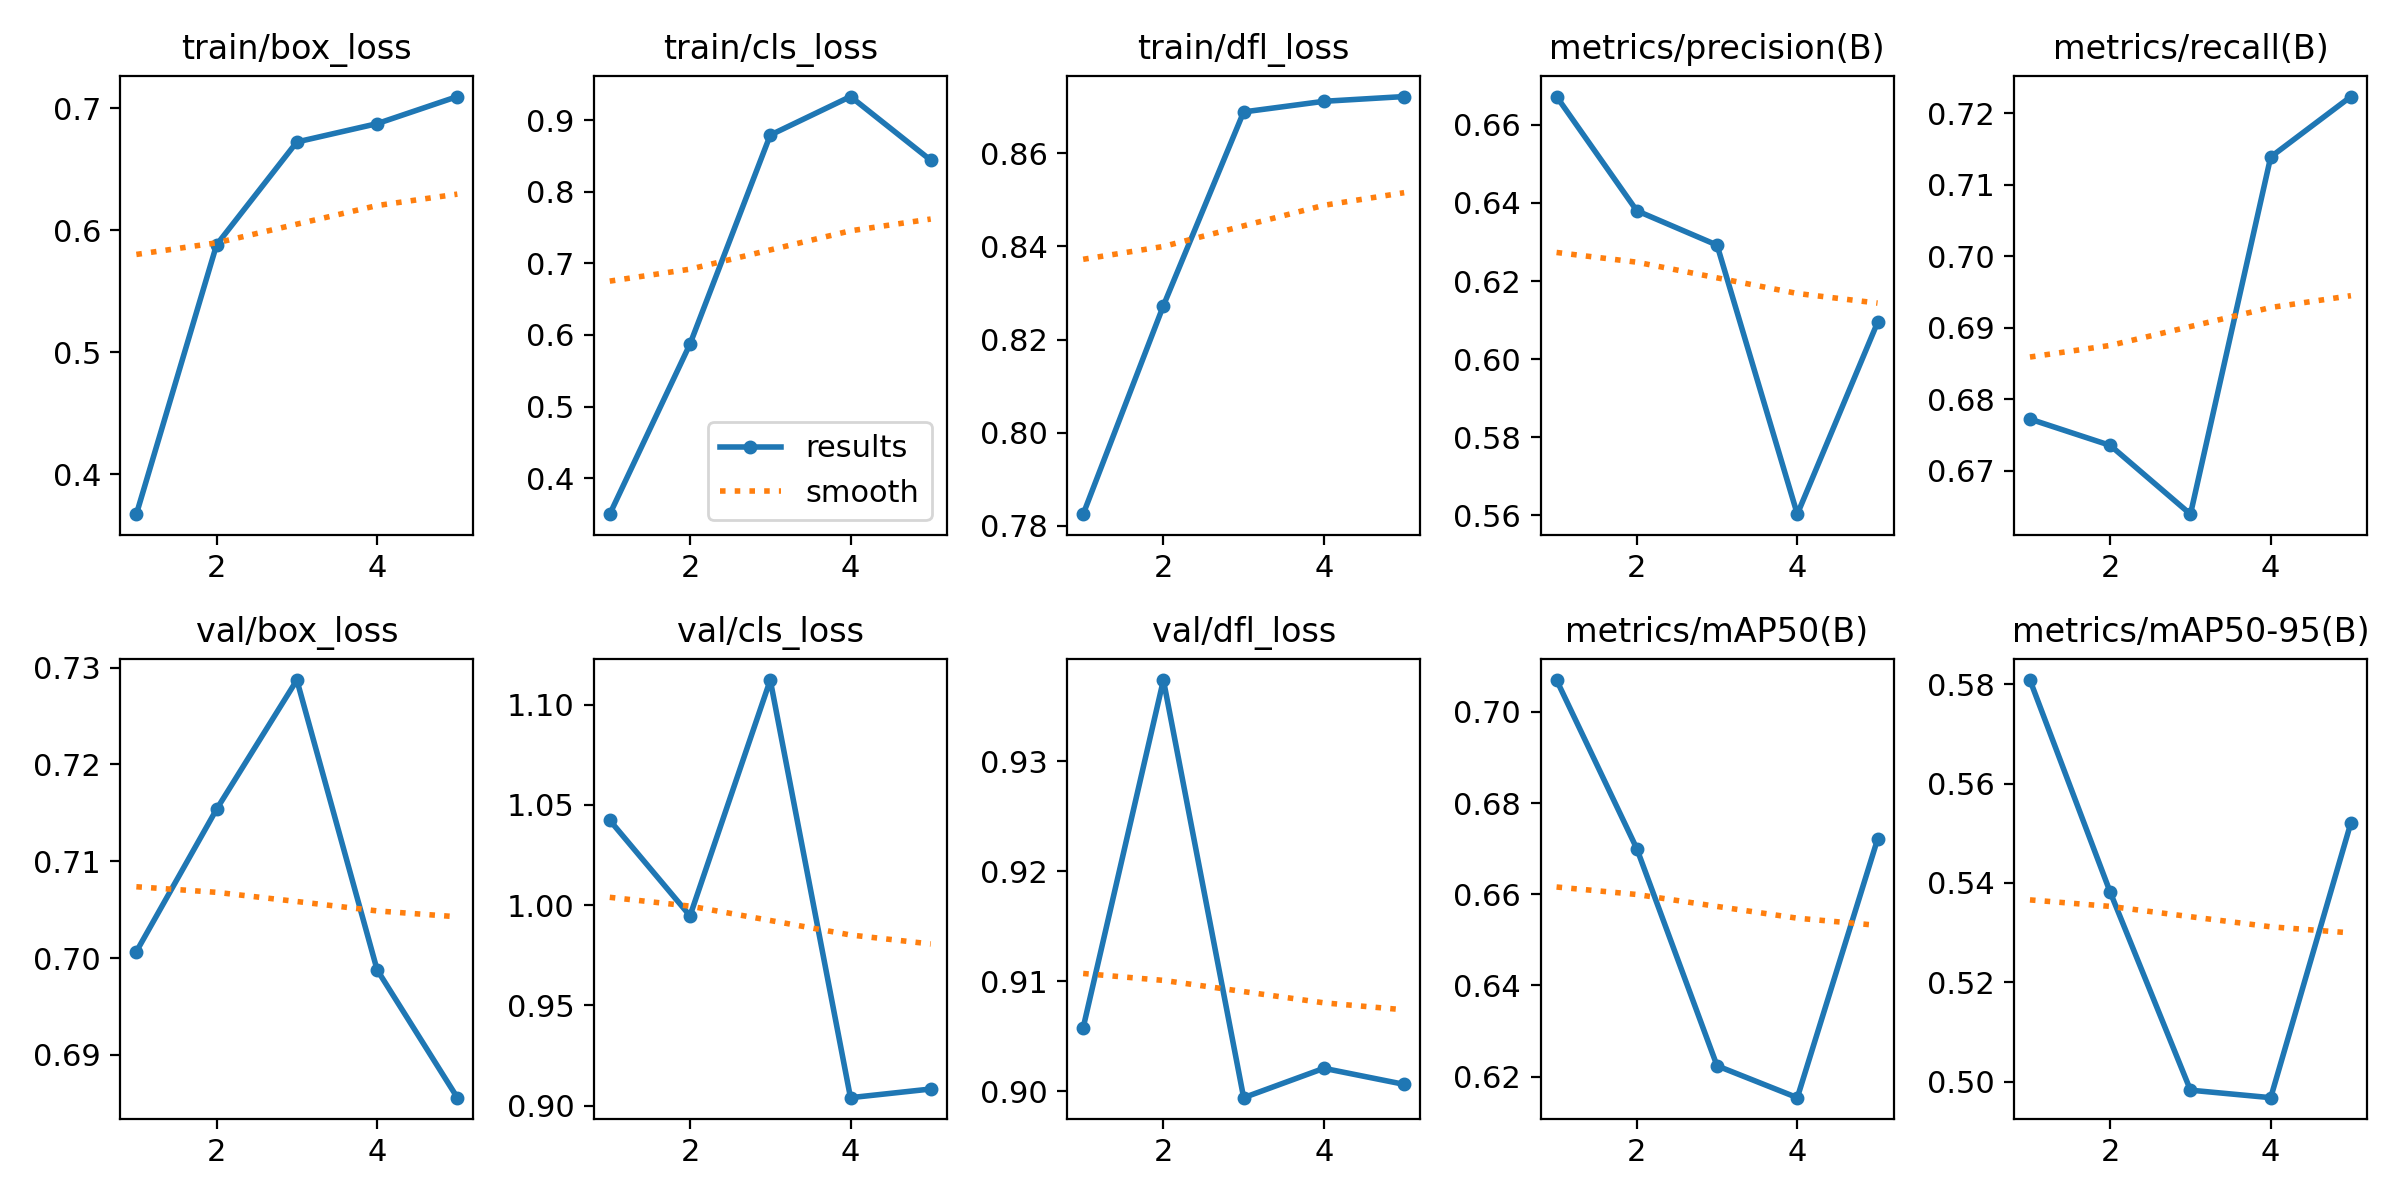

The data file committed next to this chart (first rows):
epoch, time, train/box_loss, train/cls_loss, train/dfl_loss, metrics/precision(B), metrics/recall(B), metrics/mAP50(B), metrics/mAP50-95(B), val/box_loss, val/cls_loss, val/dfl_loss, lr/pg0, lr/pg1, lr/pg2
1, 35.13, 0.3674, 0.3498, 0.7825, 0.6673, 0.6773, 0.707, 0.5808, 0.7007, 1.042, 0.9058, 0.0005536, 0.0005536, 0.0005536
2, 68.85, 0.5883, 0.5873, 0.8273, 0.638, 0.6736, 0.67, 0.5382, 0.7154, 0.9947, 0.9374, 0.0008897, 0.0008897, 0.0008897
3, 102.6, 0.6725, 0.879, 0.8688, 0.6292, 0.664, 0.6224, 0.4983, 0.7287, 1.112, 0.8994, 0.001006, 0.001006, 0.001006
4, 136.2, 0.6875, 0.9327, 0.8711, 0.5603, 0.7139, 0.6154, 0.4968, 0.6988, 0.904, 0.9021, 0.0006768, 0.0006768, 0.0006768
5, 170.3, 0.7097, 0.8439, 0.8721, 0.6094, 0.7224, 0.6721, 0.5522, 0.6856, 0.9084, 0.9006, 0.0003467, 0.0003467, 0.0003467
